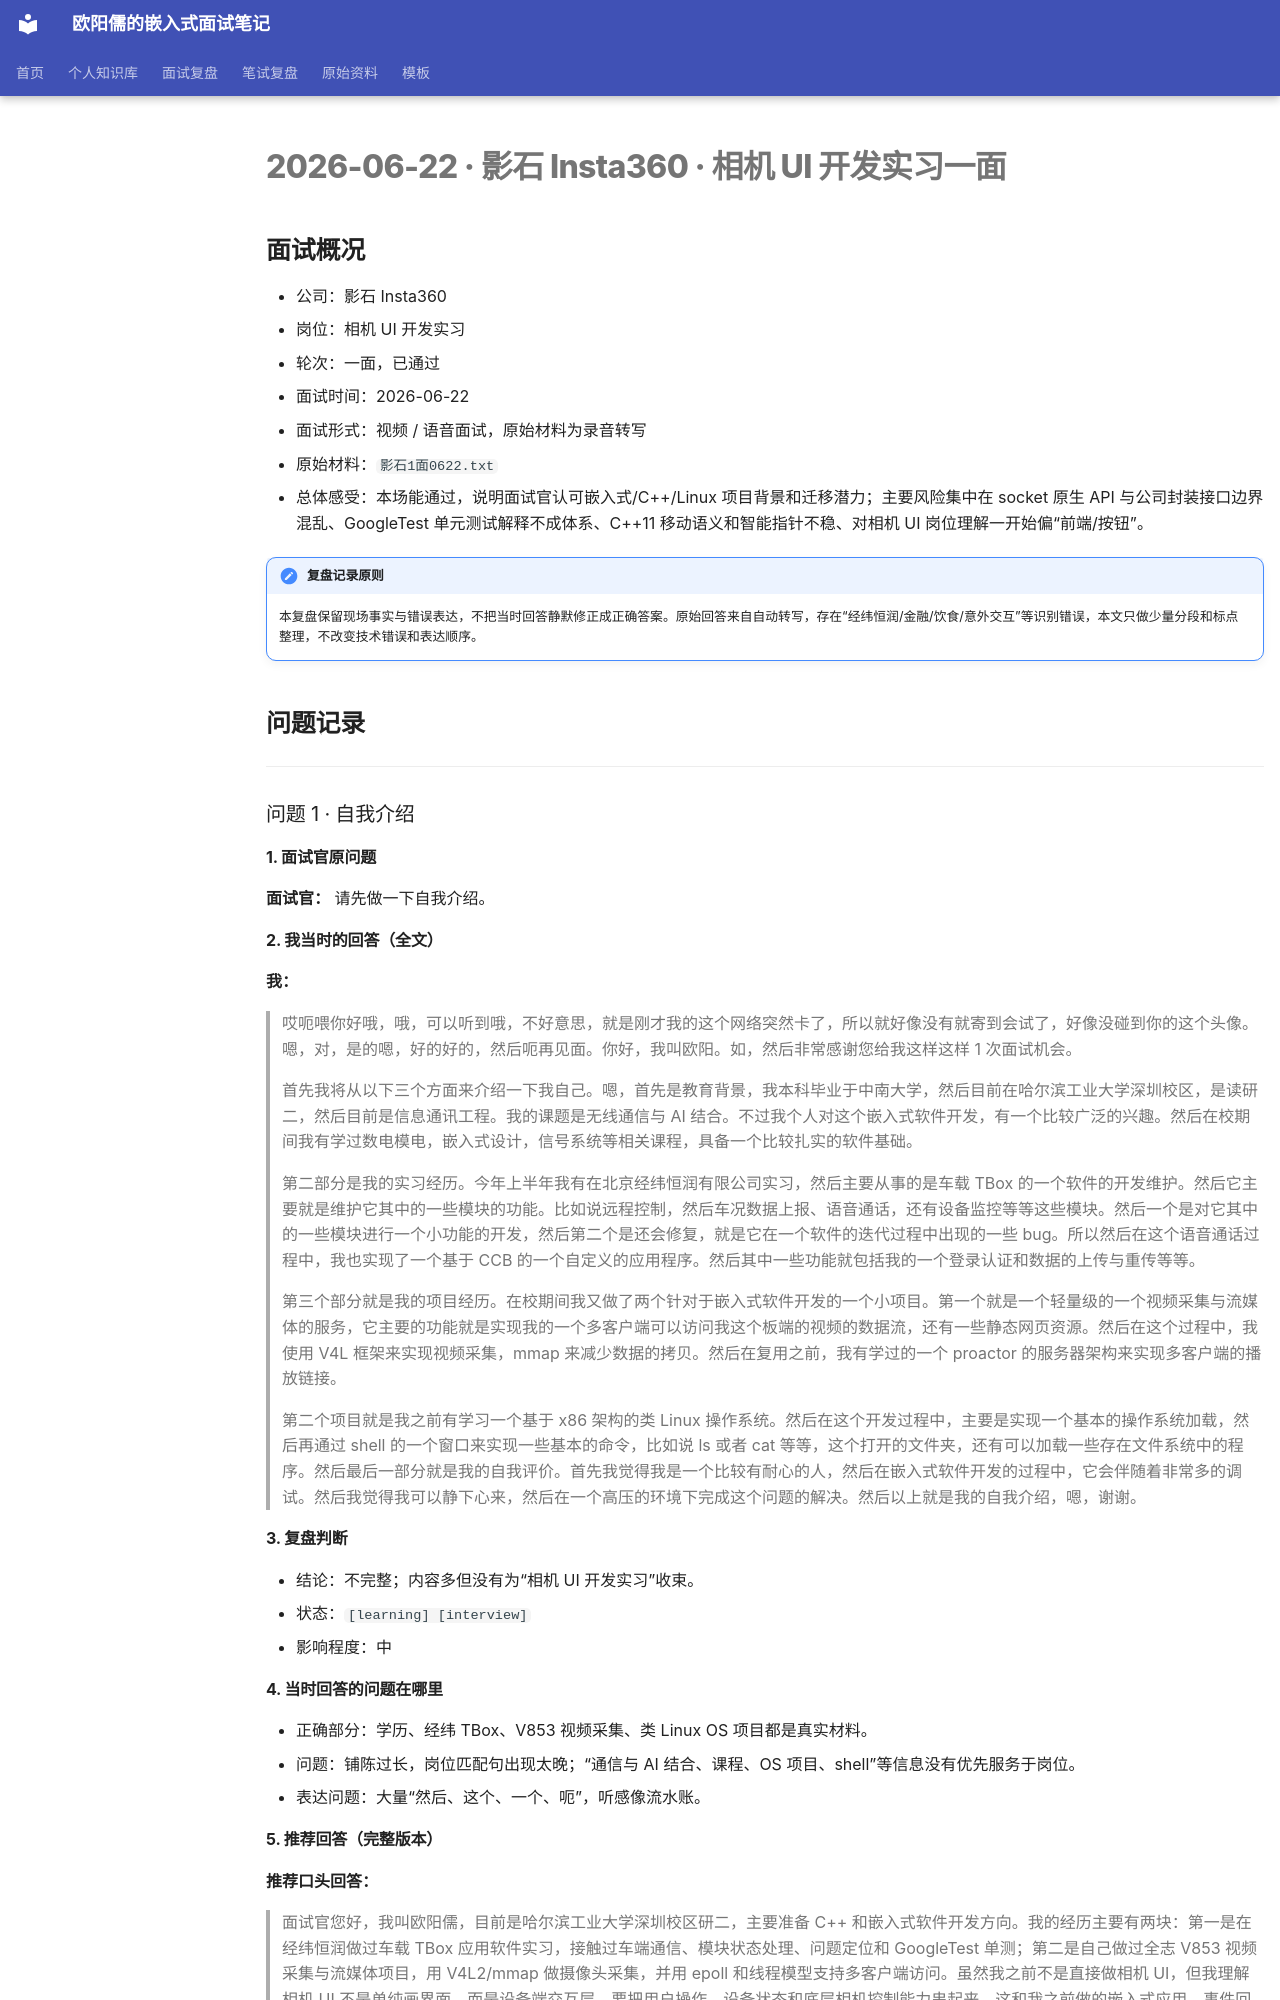

repository: ouyangru/my-interview-notes · page: interviews/2026-06-22-影石-相机UI开发实习一面/index.html · generator: mkdocs

# 2026-06-22 · 影石 Insta360 · 相机 UI 开发实习一面

## 面试概况

- 公司：影石 Insta360
- 岗位：相机 UI 开发实习
- 轮次：一面，已通过
- 面试时间：2026-06-22
- 面试形式：视频 / 语音面试，原始材料为录音转写
- 原始材料：`影石1面0622.txt`
- 总体感受：本场能通过，说明面试官认可嵌入式/C++/Linux 项目背景和迁移潜力；主要风险集中在 socket 原生 API 与公司封装接口边界混乱、GoogleTest 单元测试解释不成体系、C++11 移动语义和智能指针不稳、对相机 UI 岗位理解一开始偏“前端/按钮”。

!!! important "复盘记录原则"
    本复盘保留现场事实与错误表达，不把当时回答静默修正成正确答案。原始回答来自自动转写，存在“经纬恒润/金融/饮食/意外交互”等识别错误，本文只做少量分段和标点整理，不改变技术错误和表达顺序。

## 问题记录

---

### 问题 1 · 自我介绍

#### 1. 面试官原问题

**面试官：** 请先做一下自我介绍。

#### 2. 我当时的回答（全文）

**我：**

> 哎呃喂你好哦，哦，可以听到哦，不好意思，就是刚才我的这个网络突然卡了，所以就好像没有就寄到会试了，好像没碰到你的这个头像。嗯，对，是的嗯，好的好的，然后呃再见面。你好，我叫欧阳。如，然后非常感谢您给我这样这样 1 次面试机会。
>
> 首先我将从以下三个方面来介绍一下我自己。嗯，首先是教育背景，我本科毕业于中南大学，然后目前在哈尔滨工业大学深圳校区，是读研二，然后目前是信息通讯工程。我的课题是无线通信与 AI 结合。不过我个人对这个嵌入式软件开发，有一个比较广泛的兴趣。然后在校期间我有学过数电模电，嵌入式设计，信号系统等相关课程，具备一个比较扎实的软件基础。
>
> 第二部分是我的实习经历。今年上半年我有在北京经纬恒润有限公司实习，然后主要从事的是车载 TBox 的一个软件的开发维护。然后它主要就是维护它其中的一些模块的功能。比如说远程控制，然后车况数据上报、语音通话，还有设备监控等等这些模块。然后一个是对它其中的一些模块进行一个小功能的开发，然后第二个是还会修复，就是它在一个软件的迭代过程中出现的一些 bug。所以然后在这个语音通话过程中，我也实现了一个基于 CCB 的一个自定义的应用程序。然后其中一些功能就包括我的一个登录认证和数据的上传与重传等等。
>
> 第三个部分就是我的项目经历。在校期间我又做了两个针对于嵌入式软件开发的一个小项目。第一个就是一个轻量级的一个视频采集与流媒体的服务，它主要的功能就是实现我的一个多客户端可以访问我这个板端的视频的数据流，还有一些静态网页资源。然后在这个过程中，我使用 V4L 框架来实现视频采集，mmap 来减少数据的拷贝。然后在复用之前，我有学过的一个 proactor 的服务器架构来实现多客户端的播放链接。
>
> 第二个项目就是我之前有学习一个基于 x86 架构的类 Linux 操作系统。然后在这个开发过程中，主要是实现一个基本的操作系统加载，然后再通过 shell 的一个窗口来实现一些基本的命令，比如说 ls 或者 cat 等等，这个打开的文件夹，还有可以加载一些存在文件系统中的程序。然后最后一部分就是我的自我评价。首先我觉得我是一个比较有耐心的人，然后在嵌入式软件开发的过程中，它会伴随着非常多的调试。然后我觉得我可以静下心来，然后在一个高压的环境下完成这个问题的解决。然后以上就是我的自我介绍，嗯，谢谢。

#### 3. 复盘判断

- 结论：不完整；内容多但没有为“相机 UI 开发实习”收束。
- 状态：`[learning] [interview]`
- 影响程度：中

#### 4. 当时回答的问题在哪里

- 正确部分：学历、经纬 TBox、V853 视频采集、类 Linux OS 项目都是真实材料。
- 问题：铺陈过长，岗位匹配句出现太晚；“通信与 AI 结合、课程、OS 项目、shell”等信息没有优先服务于岗位。
- 表达问题：大量“然后、这个、一个、呃”，听感像流水账。
